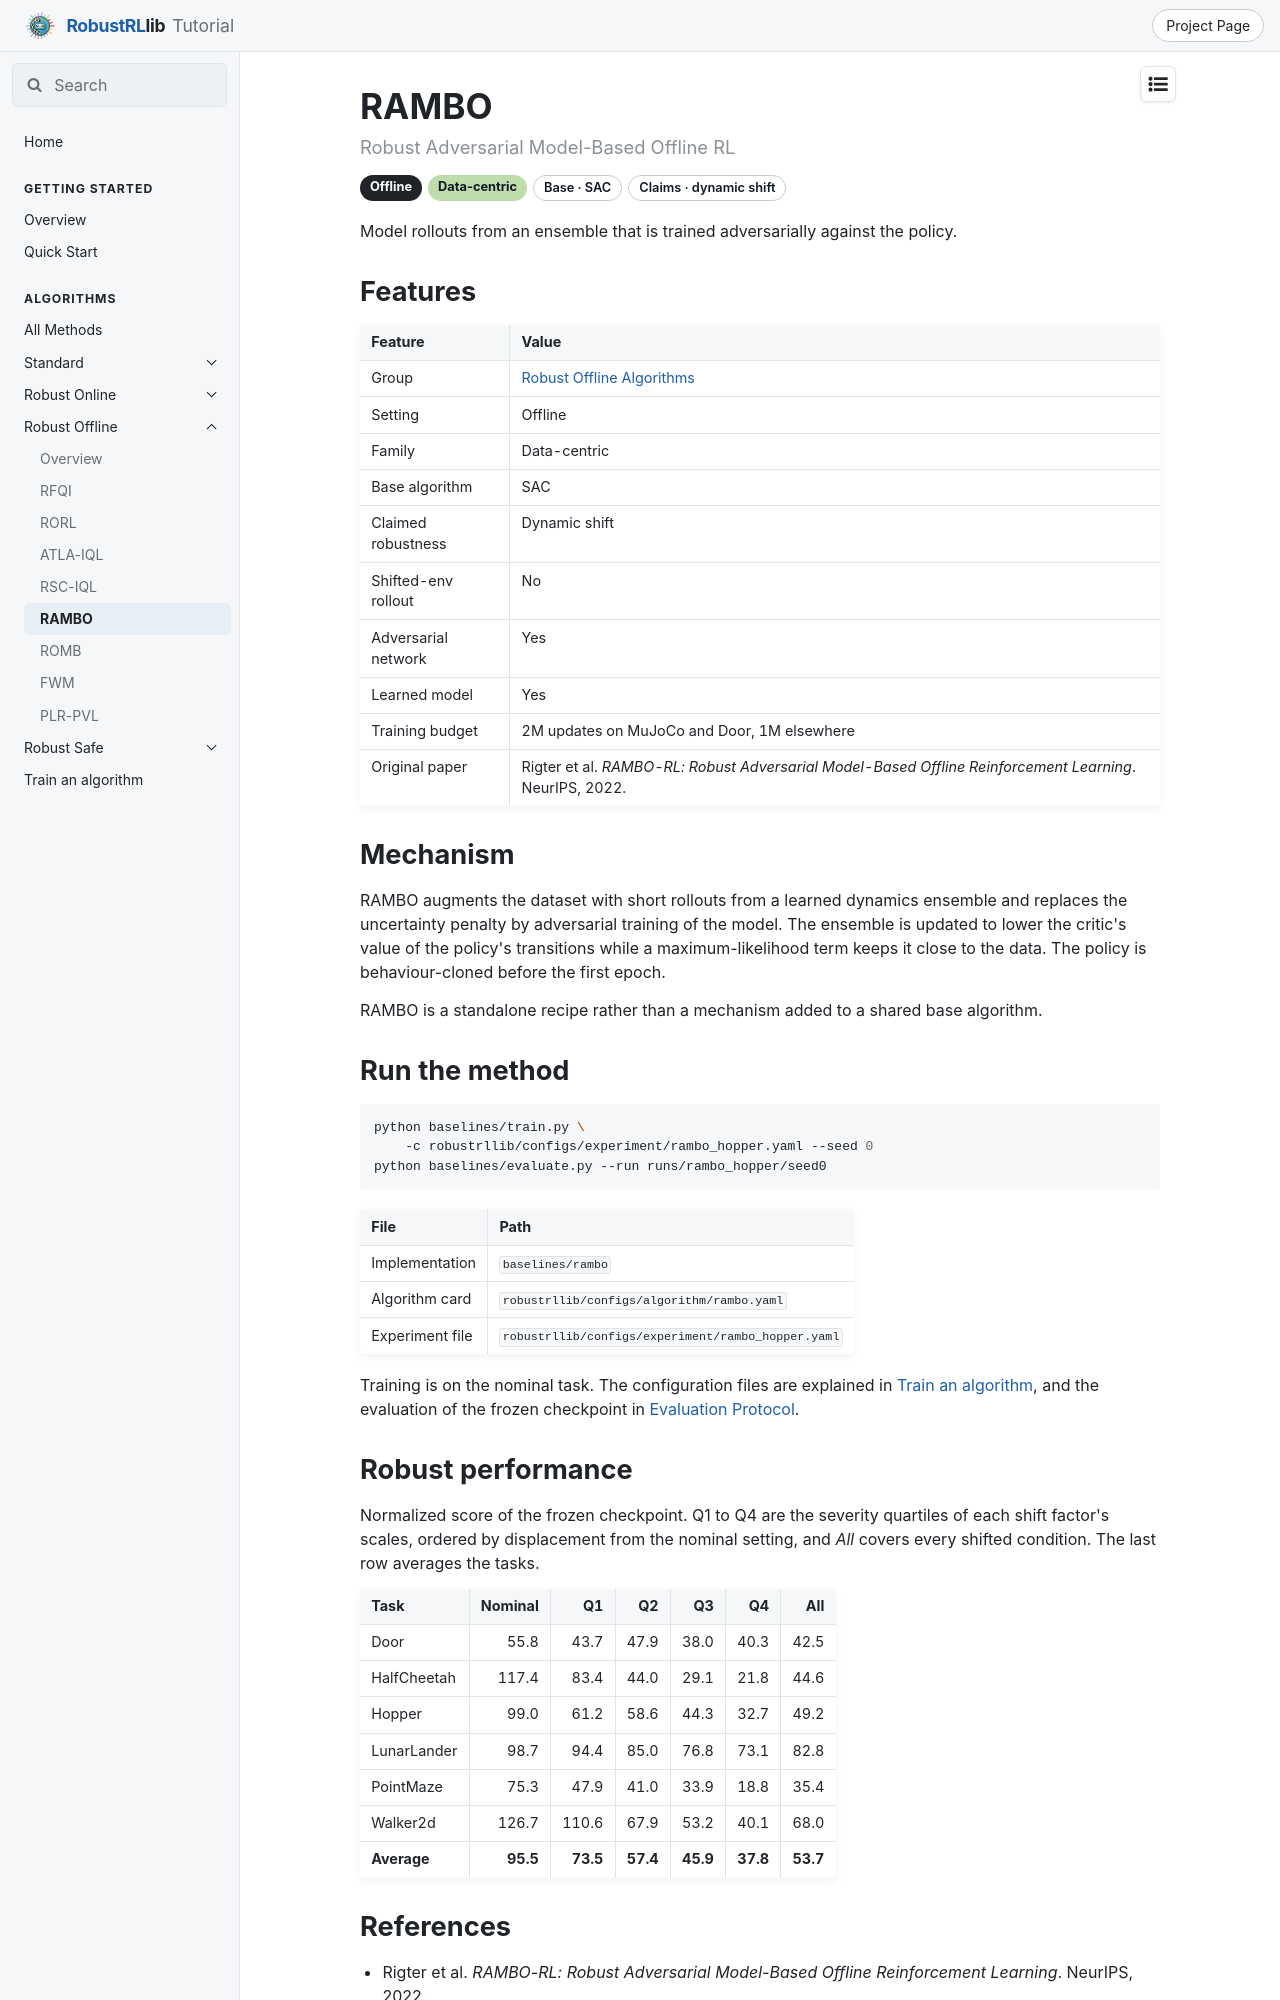

repository: x1chenn/robustrllib · page: docs/algorithms/robust-offline/rambo/index.html · generator: mkdocs

---
title: RAMBO
---

# RAMBO

<p class="rl-subtitle">Robust Adversarial Model-Based Offline RL</p>

<p class="rl-badges"><span class="rl-badge rl-setting">Offline</span><span class="rl-badge rl-fam-data">Data-centric</span><span class="rl-badge rl-plain">Base · SAC</span><span class="rl-badge rl-plain">Claims · dynamic shift</span></p>

Model rollouts from an ensemble that is trained adversarially against the policy.

## Features

| Feature | Value |
|---|---|
| Group | [Robust Offline Algorithms](index.md) |
| Setting | Offline |
| Family | Data-centric |
| Base algorithm | SAC |
| Claimed robustness | Dynamic shift |
| Shifted-env rollout | No |
| Adversarial network | Yes |
| Learned model | Yes |
| Training budget | 2M updates on MuJoCo and Door, 1M elsewhere |
| Original paper | Rigter et al. *RAMBO-RL: Robust Adversarial Model-Based Offline Reinforcement Learning*. NeurIPS, 2022. |

## Mechanism

RAMBO augments the dataset with short rollouts from a learned dynamics ensemble and replaces
the uncertainty penalty by adversarial training of the model. The ensemble is updated to
lower the critic's value of the policy's transitions while a maximum-likelihood term keeps
it close to the data. The policy is behaviour-cloned before the first epoch.

RAMBO is a standalone recipe rather than a mechanism added to a shared base algorithm.

## Run the method

```bash
python baselines/train.py \
    -c robustrllib/configs/experiment/rambo_hopper.yaml --seed 0
python baselines/evaluate.py --run runs/rambo_hopper/seed0
```

| File | Path |
|---|---|
| Implementation | `baselines/rambo` |
| Algorithm card | `robustrllib/configs/algorithm/rambo.yaml` |
| Experiment file | `robustrllib/configs/experiment/rambo_hopper.yaml` |

Training is on the nominal task. The configuration files are explained in [Train an algorithm](../run-a-method.md), and the evaluation of the frozen checkpoint in [Evaluation Protocol](../../evaluation/protocol.md).
